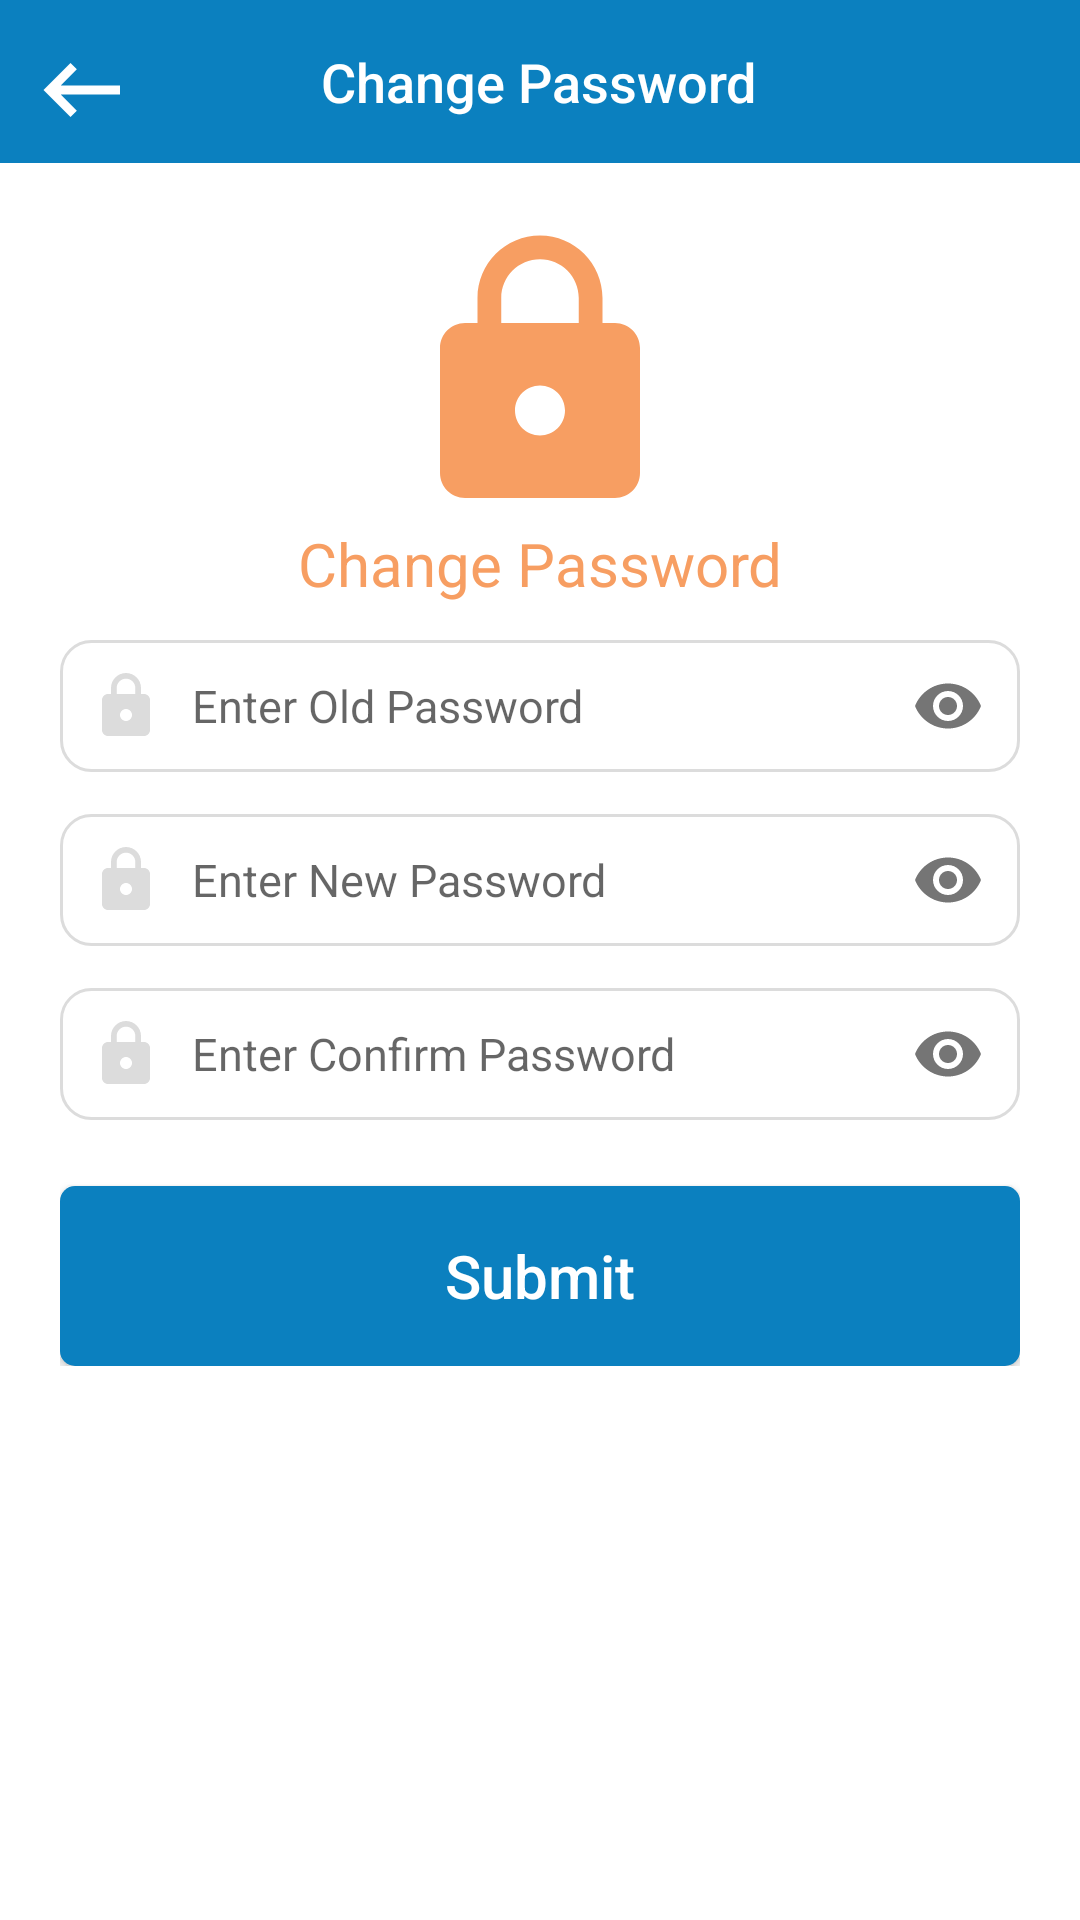

Layout XML and referenced resources for this Android screen:
<!-- AndroidManifest.xml: application theme AppTheme -->
<!-- res/layout/student_change_pass.xml -->
<?xml version="1.0" encoding="utf-8"?>
<LinearLayout xmlns:android="http://schemas.android.com/apk/res/android"
    xmlns:app="http://schemas.android.com/apk/res-auto"
    android:layout_width="match_parent"
    android:layout_height="match_parent"
    android:orientation="vertical"
    android:background="@color/colorWhite">

    <ScrollView
        android:layout_width="match_parent"
        android:layout_height="match_parent">
        <LinearLayout
            android:layout_width="match_parent"
            android:layout_height="wrap_content"
            android:orientation="vertical">
            <LinearLayout
                android:layout_width="match_parent"
                android:layout_height="wrap_content"
                android:background="@color/colorBlue"
                android:gravity="center_vertical"
                android:padding="10dp"
                android:weightSum="1"
                android:orientation="horizontal">
                <ImageButton
                    android:id="@+id/backTo"
                    android:layout_width="30dp"
                    android:layout_height="30dp"
                    android:gravity="center_vertical"
                    android:background="@drawable/ic_baseline_backspace"
                    android:padding="10dp" />
                <TextView
                    android:layout_width="0dp"
                    android:layout_weight="0.9"
                    android:layout_height="wrap_content"
                    android:padding="5dp"
                    android:text="Change Password"
                    android:gravity="center"
                    android:layout_gravity="center"
                    android:fontFamily="sans-serif-medium"
                    android:textColor="@color/colorWhite"
                    android:textSize="18sp" />
            </LinearLayout>
            <LinearLayout
                android:id="@+id/password_section"
                android:layout_width="match_parent"
                android:layout_height="wrap_content"
                android:orientation="vertical"
                android:padding="20dp">
                <ImageView
                    android:layout_width="100dp"
                    android:layout_height="100dp"
                    android:background="@drawable/ic_baseline_lock_orange"
                    android:layout_gravity="center"/>
                <TextView
                    android:id="@+id/textInfo"
                    android:layout_width="match_parent"
                    android:layout_height="wrap_content"
                    android:text="Change Password"
                    android:textColor="@color/colorOrange"
                    android:textSize="20sp"
                    android:textAlignment="center"
                    android:layout_marginBottom="10dp"
                    android:transitionName="text_info" />
                <TextView
                    android:layout_width="match_parent"
                    android:layout_height="wrap_content"
                    android:text="Successfully"
                    android:textColor="#08804c"
                    android:textSize="15sp"
                    android:layout_gravity="center"
                    android:gravity="center"
                    android:id="@+id/changePassMSG"
                    android:visibility="gone"
                    />
                <TextView
                    android:layout_width="match_parent"
                    android:layout_height="wrap_content"
                    android:layout_gravity="bottom"
                    android:id="@+id/errorMessage"
                    android:gravity="center"
                    android:text="Some Error Occured"
                    android:layout_marginBottom="10dp"
                    android:textColor="@color/colorRed"
                    android:visibility="gone"
                    android:textSize="15sp" />

                <com.google.android.material.textfield.TextInputLayout
                    android:layout_width="match_parent"
                    android:layout_height="wrap_content"
                    app:hintEnabled="false"
                    app:passwordToggleEnabled="true">
                    <EditText
                        android:id="@+id/oldPass"
                        android:layout_width="match_parent"
                        android:layout_height="wrap_content"
                        android:layout_marginTop="20dp"
                        android:background="@drawable/border_design"
                        android:drawableStart="@drawable/pass_focus"
                        android:drawablePadding="10dp"
                        android:focusable="true"
                        android:hint="@string/old_pass"
                        android:inputType="textPassword"
                        android:padding="10dp"
                        app:passwordToggleEnabled="true"
                        android:textColor="@color/colorBlue"
                        android:textSize="15sp" />
                </com.google.android.material.textfield.TextInputLayout>
                <com.google.android.material.textfield.TextInputLayout
                    android:layout_width="match_parent"
                    android:layout_height="wrap_content"
                    app:hintEnabled="false"
                    android:layout_marginTop="10dp"
                    app:passwordToggleEnabled="true">
                    <EditText
                        android:id="@+id/newPass"
                        android:layout_width="match_parent"
                        android:layout_height="wrap_content"
                        android:layout_marginTop="20dp"
                        android:background="@drawable/border_design"
                        android:drawableStart="@drawable/pass_focus"
                        android:drawablePadding="10dp"
                        android:focusable="true"
                        android:hint="@string/new_pass"
                        android:inputType="textPassword"
                        android:padding="10dp"
                        android:maxLength="20"
                        app:passwordToggleEnabled="true"
                        android:textColor="@color/colorBlue"
                        android:textSize="15sp" />
                </com.google.android.material.textfield.TextInputLayout>
                <com.google.android.material.textfield.TextInputLayout
                    android:layout_width="match_parent"
                    android:layout_height="wrap_content"
                    app:hintEnabled="false"
                    android:layout_marginTop="10dp"
                    app:passwordToggleEnabled="true">
                    <EditText
                        android:id="@+id/confirmPass"
                        android:layout_width="match_parent"
                        android:layout_height="wrap_content"
                        android:layout_marginTop="20dp"
                        android:background="@drawable/border_design"
                        android:drawableStart="@drawable/pass_focus"
                        android:drawablePadding="10dp"
                        android:focusable="true"
                        android:hint="@string/confirm_pass"
                        android:inputType="textPassword"
                        android:padding="10dp"
                        android:maxLength="20"
                        app:passwordToggleEnabled="true"
                        android:textColor="@color/colorBlue"
                        android:textSize="15sp" />
                </com.google.android.material.textfield.TextInputLayout>
                    <Button
                        android:id="@+id/changePass"
                        android:layout_width="match_parent"
                        android:layout_height="60dp"
                        android:layout_gravity="left"
                        android:layout_marginTop="20dp"
                        android:background="@drawable/button"
                        android:padding="10dp"
                        android:text="Submit"
                        android:textColor="#fff"
                        android:textSize="20sp"
                        android:textAllCaps="false"
                        android:transitionName="next_button"
                        />
                <TextView
                    android:layout_width="match_parent"
                    android:layout_height="wrap_content"
                    android:layout_gravity="bottom"
                    android:id="@+id/passError"
                    android:gravity="left"
                    android:layout_marginTop="10dp"
                    android:text="Error Password"
                    android:layout_marginBottom="10dp"
                    android:textColor="@color/colorRed"
                    android:visibility="gone"
                    android:textSize="15sp" />
            </LinearLayout>
        </LinearLayout>
    </ScrollView>
</LinearLayout>
<!-- resources referenced by this layout -->
<resources>
  <color name="colorBlue">#0B80Bf</color>
  <color name="colorOrange">#F79E62</color>
  <color name="colorRed">#FF0000</color>
  <color name="colorWhite">#ffffff</color>
  <!-- drawable button (drawable) -->
  <?xml version="1.0" encoding="utf-8"?>
  <selector xmlns:android="http://schemas.android.com/apk/res/android">
  <item android:drawable="@drawable/btn_bg"
      android:state_focused="true"
      android:state_pressed="false"/>
      <item android:drawable="@drawable/gradient"
          android:state_focused="true" android:state_pressed="true"/>
      <item android:drawable="@drawable/gradient"
          android:state_focused="false" android:state_pressed="true"/>
      <item android:drawable="@drawable/btn_bg"/>
  </selector>
  <!-- drawable ic_baseline_backspace (drawable) -->
  <vector xmlns:android="http://schemas.android.com/apk/res/android"
      android:width="20dp"
      android:height="20dp"
      android:tint="#FFFFFF"
      android:viewportWidth="20"
      android:viewportHeight="20">
      <path
          android:fillColor="@android:color/white"
          android:pathData="M21,11H6.83l3.58,-3.59L9,6l-6,6 6,6 1.41,-1.41L6.83,13H21z" />
  </vector>
  <!-- drawable pass_focus (drawable) -->
  <?xml version="1.0" encoding="utf-8"?>
  <selector xmlns:android="http://schemas.android.com/apk/res/android">
  
      <item android:state_focused="true" android:drawable="@drawable/ic_baseline_lock_focus"/>
      <item android:state_focused="false" android:drawable="@drawable/ic_baseline_lock"/>
  </selector>
  <string name="confirm_pass">Enter Confirm Password</string>
  <string name="new_pass">Enter New Password</string>
  <string name="old_pass">Enter Old Password</string>
  <style name="AppTheme" parent="Theme.AppCompat.Light.NoActionBar">
          
          <item name="colorPrimary">@color/colorPrimary</item>
          <item name="colorPrimaryDark">@color/colorPrimaryDark</item>
          <item name="colorAccent">@color/colorAccent</item>
      </style>
  <color name="colorGray">#DCDCDC</color>
  <!-- drawable btn_bg (drawable) -->
  <?xml version="1.0" encoding="utf-8"?>
  <shape android:shape="rectangle"
      xmlns:android="http://schemas.android.com/apk/res/android">
      <corners android:radius="5dp"/>
      <solid android:color="@color/colorBlue"/>
  </shape>
  <!-- drawable gradient (drawable) -->
  <?xml version="1.0" encoding="utf-8"?>
  <layer-list xmlns:android="http://schemas.android.com/apk/res/android">
      <item>
          <shape android:shape="rectangle">
              <corners android:radius="10dp"/>
              <gradient android:angle="90"
                  android:centerColor="#880d0d0f"
                  android:endColor="#885d5d5e"
                  android:startColor="#880f0f10"
                  />
          </shape>
      </item>
  
  </layer-list>
  <!-- drawable ic_baseline_lock (drawable) -->
  <vector xmlns:android="http://schemas.android.com/apk/res/android"
      android:width="24dp"
      android:height="24dp"
      android:viewportWidth="24"
      android:viewportHeight="24"
      android:tint="@color/colorGray">
    <path
        android:fillColor="@android:color/white"
        android:pathData="M18,8h-1L17,6c0,-2.76 -2.24,-5 -5,-5S7,3.24 7,6v2L6,8c-1.1,0 -2,0.9 -2,2v10c0,1.1 0.9,2 2,2h12c1.1,0 2,-0.9 2,-2L20,10c0,-1.1 -0.9,-2 -2,-2zM12,17c-1.1,0 -2,-0.9 -2,-2s0.9,-2 2,-2 2,0.9 2,2 -0.9,2 -2,2zM15.1,8L8.9,8L8.9,6c0,-1.71 1.39,-3.1 3.1,-3.1 1.71,0 3.1,1.39 3.1,3.1v2z"/>
  </vector>
  <color name="colorPrimary">#008577</color>
  <color name="colorPrimaryDark">#00574B</color>
  <color name="colorAccent">#00AC5E</color>
</resources>
